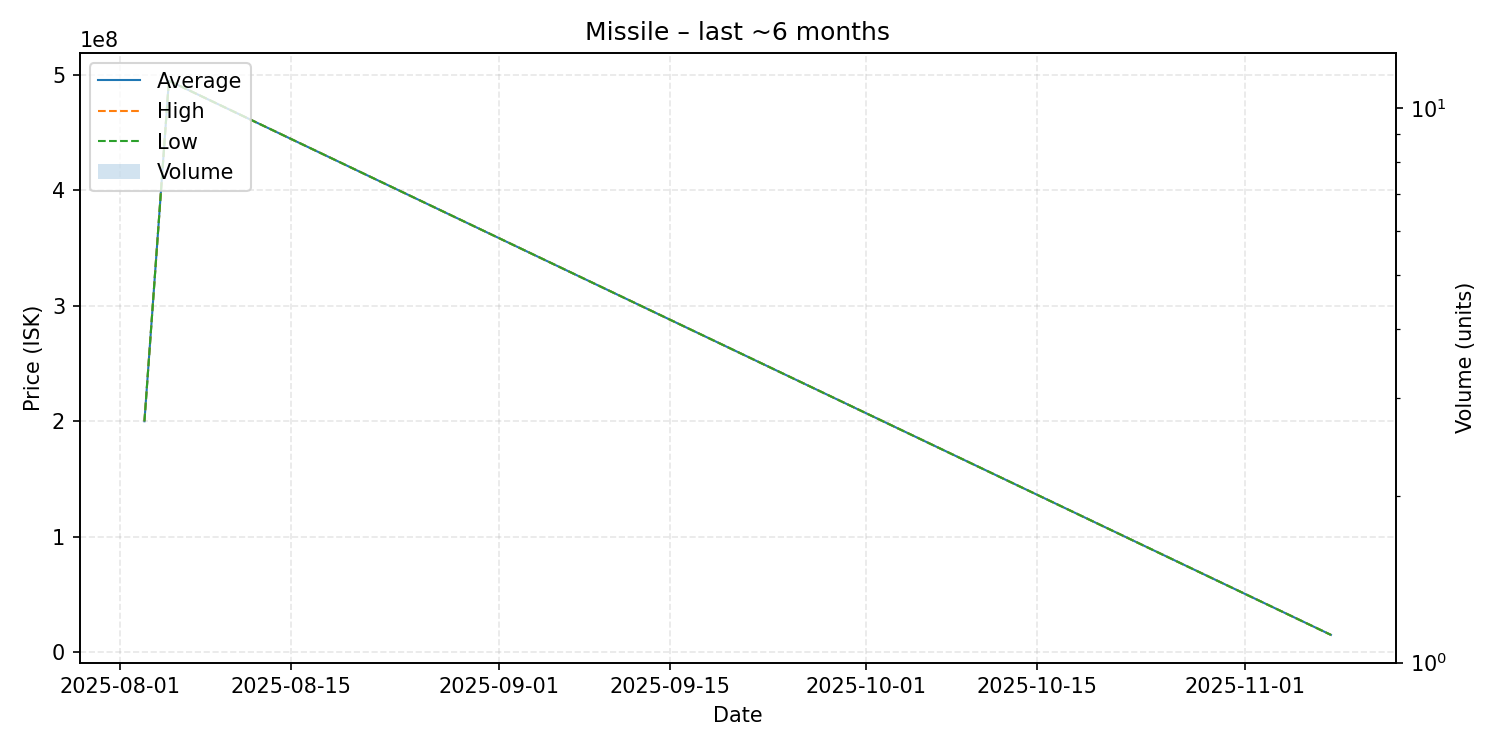

Values plotted in this chart, from the file beside it:
date, average, highest, lowest, order_count, volume
2025-08-03, 200000000, 200000000, 200000000, 1, 1
2025-08-05, 494900000, 494900000, 494900000, 1, 1
2025-11-08, 15010000, 15010000, 15010000, 1, 1
